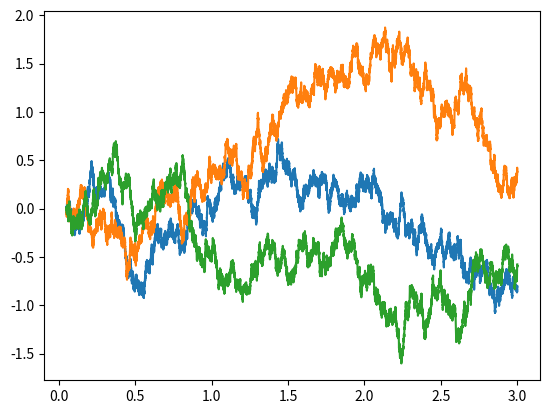

The matplotlib source for this figure:
from random import gauss
from math import sqrt
import matplotlib.pyplot as plt

def f(lx, delta):
  ly=[]
  suma=0
  for i in range(len(lx)):
    ly.append(suma)
    suma=suma+gauss(0, sqrt(delta))
  return ly

T=3
lx=[]
delta=0.0001
x=0.05
while x<T:
  lx.append(x)
  x=x+delta
for j in range(3):
  ly=f(lx, delta)
  plt.plot(lx, ly)
plt.show()